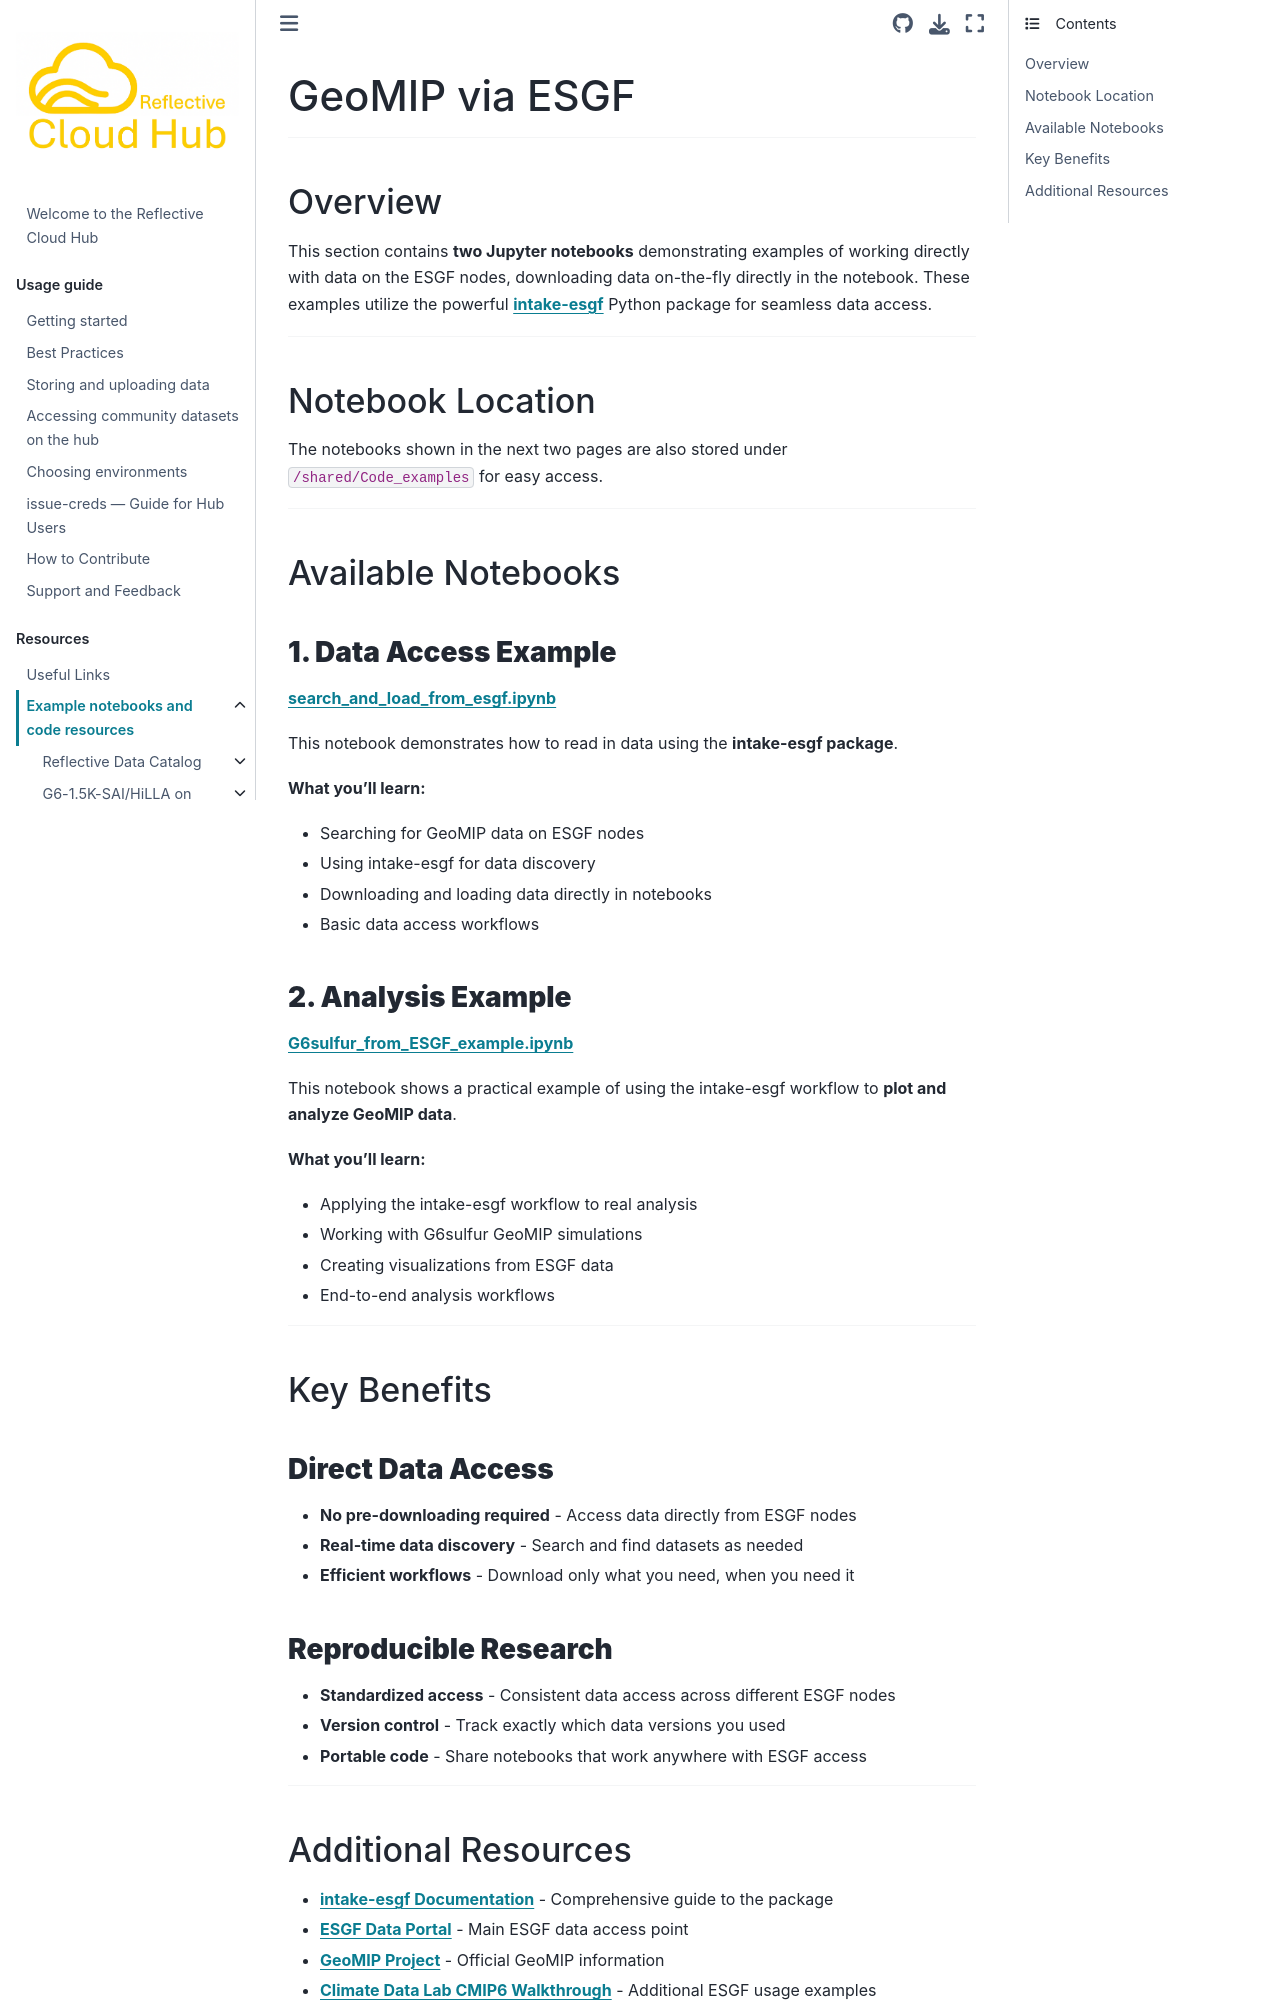

repository: ReflectiveCloud/Book · page: Resources/GeoMIP_from_ESGF/ESGF_intro.html · generator: jekyll

# GeoMIP via ESGF

---

## Overview

This section contains **two Jupyter notebooks** demonstrating examples of working directly with data on the ESGF nodes, downloading data on-the-fly directly in the notebook. These examples utilize the powerful **[intake-esgf](https://intake-esgf.readthedocs.io/en/latest/?badge=latest)** Python package for seamless data access.

---

## Notebook Location

The notebooks shown in the next two pages are also stored under `/shared/Code_examples` for easy access.

---

## Available Notebooks

### **1. Data Access Example**

**[search_and_load_from_esgf.ipynb](search_and_load_from_esgf.ipynb)**

This notebook demonstrates how to read in data using the **intake-esgf package**.

**What you'll learn:**

- Searching for GeoMIP data on ESGF nodes
- Using intake-esgf for data discovery
- Downloading and loading data directly in notebooks
- Basic data access workflows

### **2. Analysis Example**

**[G6sulfur_from_ESGF_example.ipynb](G6sulfur_from_ESGF_example.ipynb)**

This notebook shows a practical example of using the intake-esgf workflow to **plot and analyze GeoMIP data**.

**What you'll learn:**

- Applying the intake-esgf workflow to real analysis
- Working with G6sulfur GeoMIP simulations
- Creating visualizations from ESGF data
- End-to-end analysis workflows

---

## Key Benefits

### **Direct Data Access**

- **No pre-downloading required** - Access data directly from ESGF nodes
- **Real-time data discovery** - Search and find datasets as needed
- **Efficient workflows** - Download only what you need, when you need it

### **Reproducible Research**

- **Standardized access** - Consistent data access across different ESGF nodes
- **Version control** - Track exactly which data versions you used
- **Portable code** - Share notebooks that work anywhere with ESGF access

---
